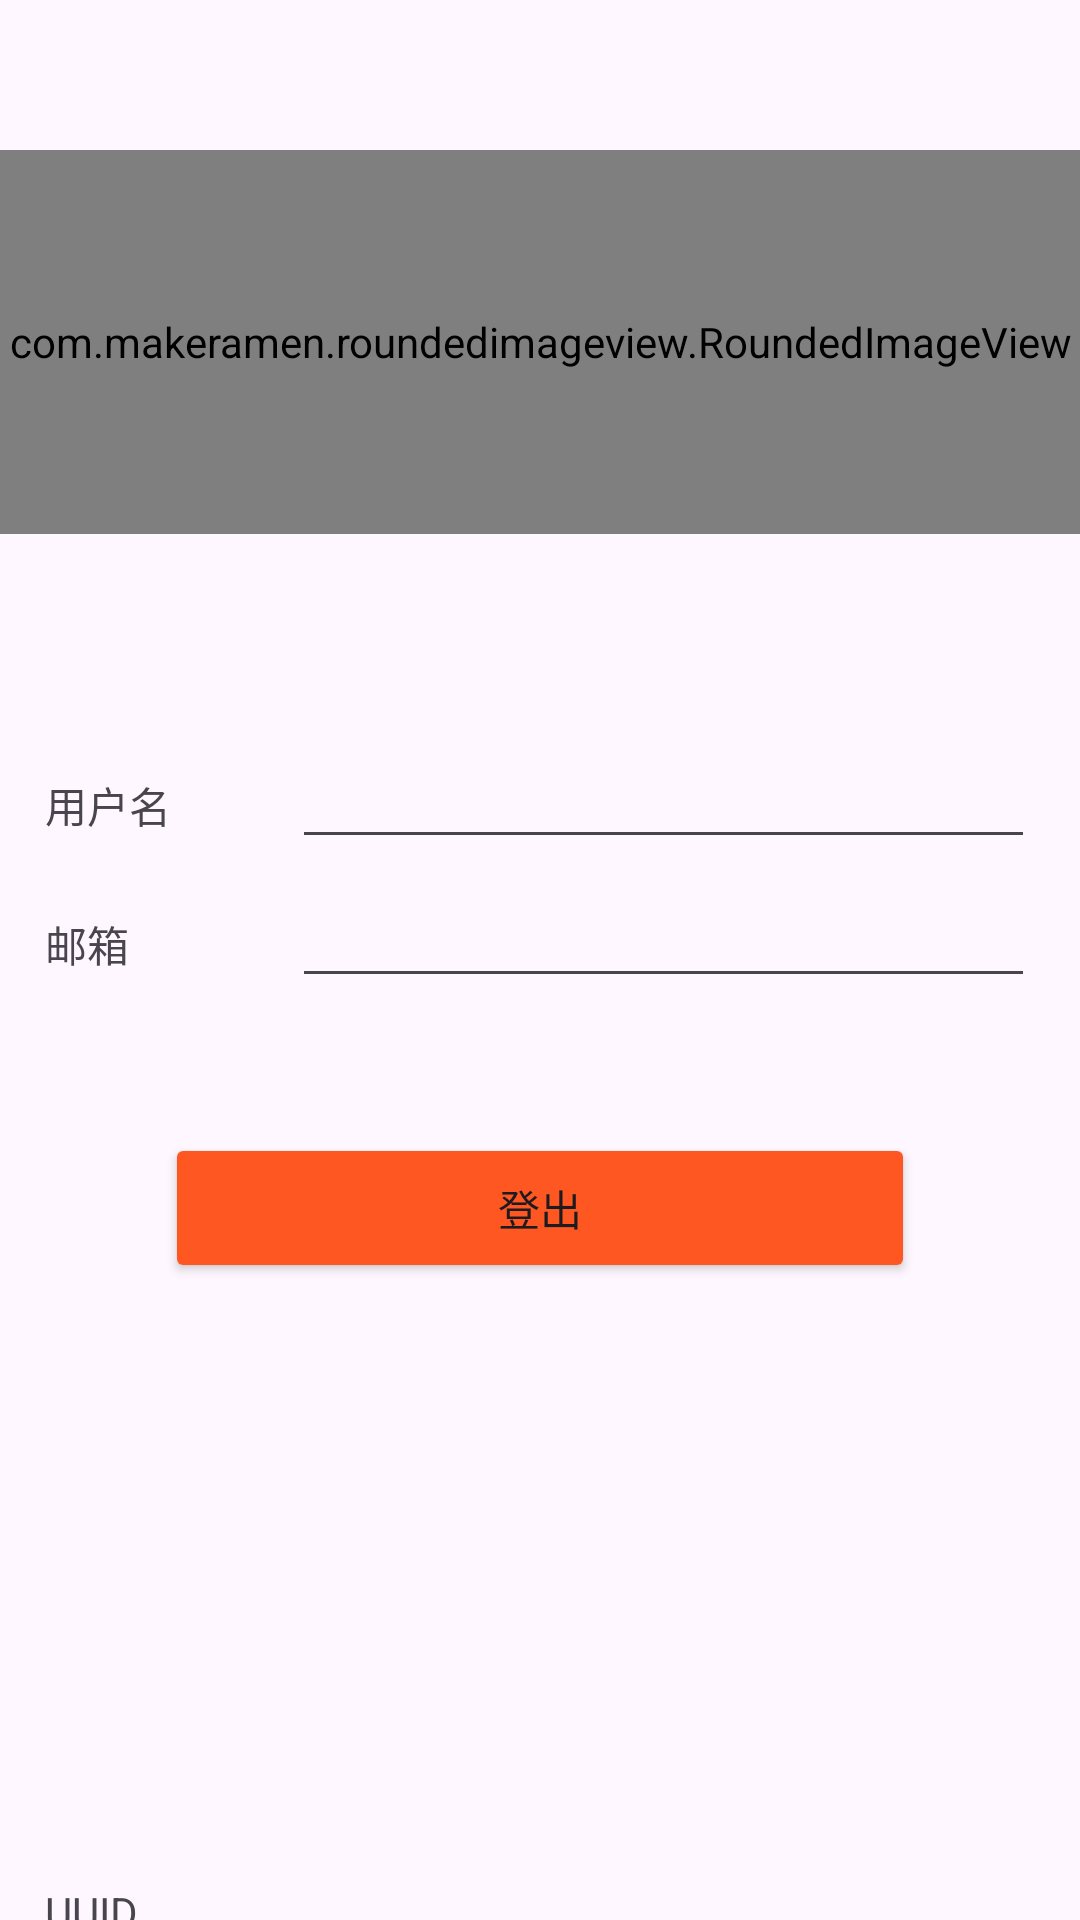

The Android layout XML behind this screen, and the referenced resources:
<!-- AndroidManifest.xml: application theme Theme.Rhizoma_alismatis -->
<!-- res/layout/layout_user_detail.xml -->
<?xml version="1.0" encoding="utf-8"?>
<LinearLayout xmlns:android="http://schemas.android.com/apk/res/android"
              xmlns:app="http://schemas.android.com/apk/res-auto"
              android:layout_width="match_parent"
              android:layout_height="match_parent"
              android:orientation="vertical">

    <LinearLayout
            android:layout_width="match_parent"
            android:layout_height="220dp"
            android:orientation="vertical"
            android:background="@drawable/home_background"
            android:scaleType="fitXY"
            android:id="@+id/linearLayout">

        <com.makeramen.roundedimageview.RoundedImageView
                android:layout_width="match_parent"
                android:layout_height="128dp"
                android:id="@+id/user_detail_icon"
                android:layout_marginTop="50dp"
                app:riv_corner_radius_bottom_left="96dp"
                app:riv_corner_radius_bottom_right="96dp"
                app:riv_corner_radius_top_left="96dp"
                app:riv_corner_radius_top_right="96dp"
                android:src="@drawable/user_icon"
                app:riv_border_color="@color/white"
                app:riv_border_width="3dp"/>
    </LinearLayout>

    <LinearLayout
            android:layout_width="match_parent"
            android:layout_height="wrap_content"
            app:layout_constraintTop_toBottomOf="@+id/linearLayout"
            app:layout_constraintStart_toStartOf="parent"
            app:layout_constraintEnd_toEndOf="parent"
            android:id="@+id/linearLayout2"
            android:layout_marginTop="25dp"
            android:paddingStart="15dp"
            android:paddingEnd="15dp">

        <TextView
                android:layout_width="0dp"
                android:layout_weight="1"
                android:layout_height="wrap_content"
                android:id="@+id/user_detail_name"
                android:text="@string/username"
                android:textSize="14sp"/>

        <EditText
                android:id="@+id/detail_layout_user_name"
                android:layout_width="0dp"
                android:layout_weight="3"
                android:layout_height="wrap_content"
                android:importantForAutofill="no"
                android:inputType="text"/>
    </LinearLayout>

    <LinearLayout
            android:layout_width="match_parent"
            android:layout_height="wrap_content"
            app:layout_constraintTop_toBottomOf="@+id/linearLayout2"
            app:layout_constraintStart_toStartOf="parent"
            app:layout_constraintEnd_toEndOf="parent"
            android:paddingStart="15dp"
            android:paddingEnd="15dp"
            android:id="@+id/linearLayout3"
            android:layout_marginTop="5dp">

        <TextView
                android:layout_width="0dp"
                android:layout_weight="1"
                android:layout_height="wrap_content"
                android:id="@+id/user_detail_email"
                android:text="@string/email"
                android:textSize="14sp"/>

        <EditText
                android:id="@+id/detail_layout_user_email"
                android:layout_width="0dp"
                android:layout_weight="3"
                android:layout_height="wrap_content"
                android:importantForAutofill="no"
                android:inputType="textEmailAddress"/>
    </LinearLayout>

    <LinearLayout
            android:layout_width="wrap_content"
            android:layout_height="wrap_content"
            android:orientation="horizontal"
            android:layout_gravity="center"
            android:layout_marginTop="45dp">
        <Button
                android:id="@+id/user_sign_out"
                android:layout_width="250dp"
                android:layout_height="50dp"
                android:text="@string/sign_out"
                android:layout_gravity="center"
                android:backgroundTint="#FF5722"/>
    </LinearLayout>

    <LinearLayout
            android:layout_width="match_parent"
            android:layout_height="wrap_content"
            android:layout_marginTop="200dp"
            android:paddingStart="15dp"
            android:paddingEnd="15dp">

        <TextView
                android:layout_width="0dp"
                android:layout_weight="1"
                android:layout_height="wrap_content"
                android:id="@+id/user_detail_password"
                android:text="@string/uuid"
                android:textSize="14sp"/>

        <TextView
                android:id="@+id/detail_layout_user_id"
                android:layout_width="0dp"
                android:layout_weight="3"
                android:layout_height="wrap_content"
                android:importantForAutofill="no"/>
    </LinearLayout>

</LinearLayout>
<!-- resources referenced by this layout -->
<resources>
  <!-- drawable user_icon: png bitmap (drawable, 11000 bytes) -->
  <string name="email">邮箱</string>
  <string name="sign_out">登出</string>
  <string name="username">用户名</string>
  <string name="uuid">UUID</string>
  <style name="Theme.Rhizoma_alismatis" parent="Base.Theme.Rhizoma_alismatis" />
  <style name="Base.Theme.Rhizoma_alismatis" parent="Theme.Material3.DayNight.NoActionBar">
          
          
      </style>
  <!-- not gathered from this repository: default colours our renderer supplied (Android Studio template values) -->
  <color name="white">#FFFFFFFF</color>
</resources>
